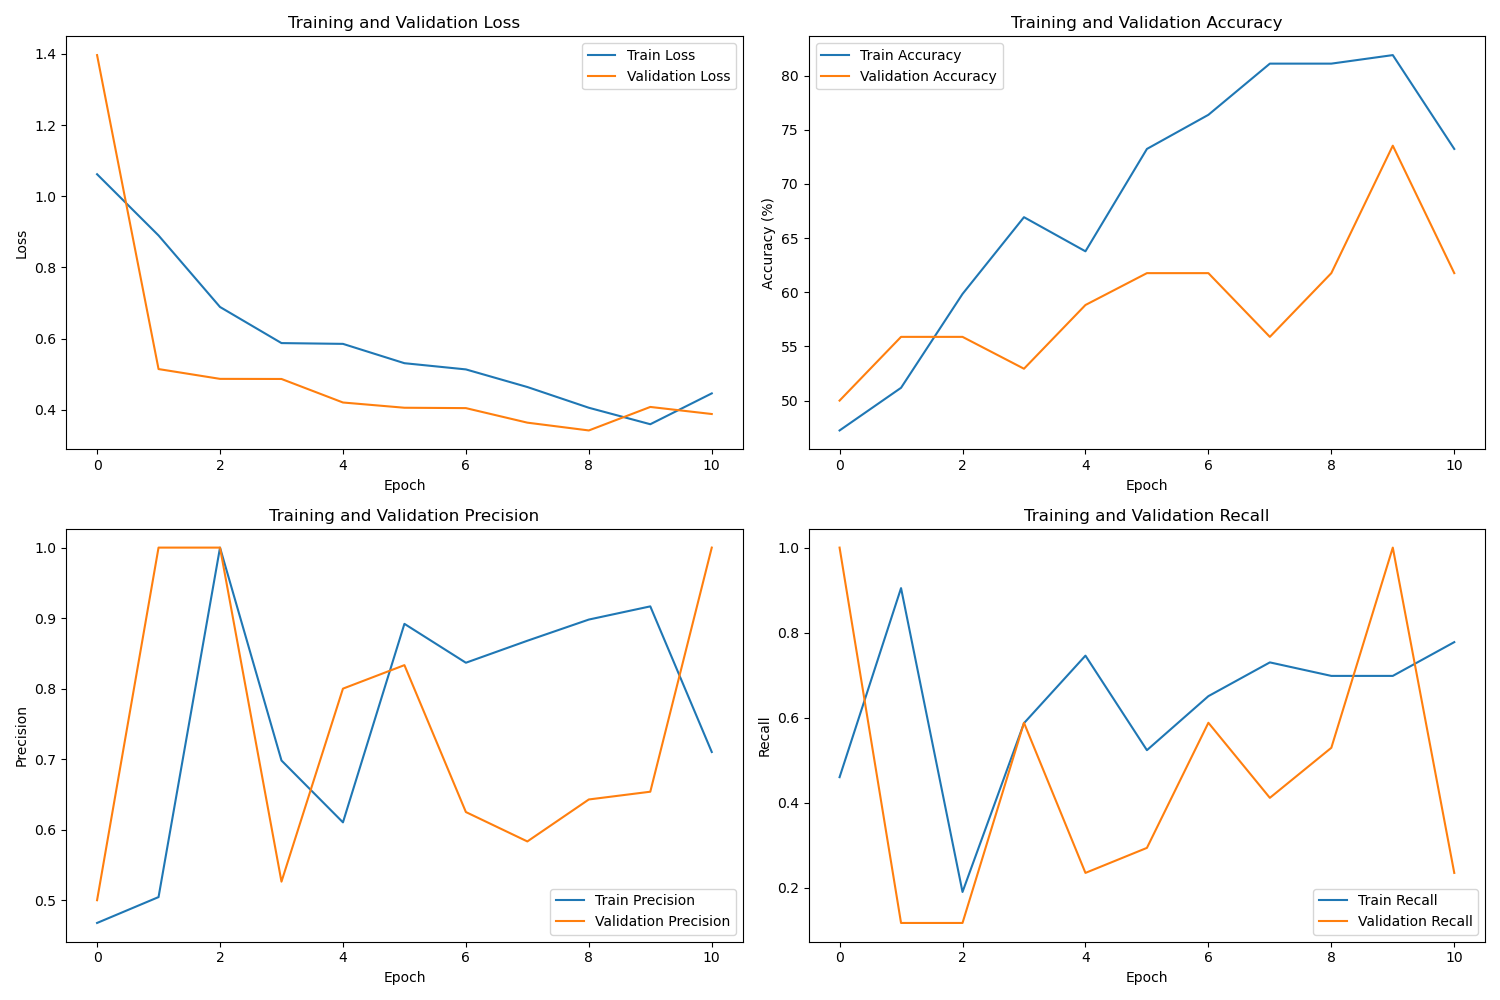

The file beside this chart, header and first rows:
, train_loss, val_loss, train_acc, val_acc, train_precision, train_recall, train_f1, val_precision, val_recall, val_f1, epoch_time, total_time
0, 1.062, 1.397, 47.24, 50.0, 0.4677, 0.4603, 0.464, 0.5, 1.0, 0.6667, 2.328, 20.78
1, 0.8899, 0.5145, 51.18, 55.88, 0.5044, 0.9048, 0.6477, 1.0, 0.1176, 0.2105, 1.801, 20.78
2, 0.6889, 0.487, 59.84, 55.88, 1.0, 0.1905, 0.32, 1.0, 0.1176, 0.2105, 1.683, 20.78
3, 0.5875, 0.4867, 66.93, 52.94, 0.6981, 0.5873, 0.6379, 0.5263, 0.5882, 0.5556, 1.708, 20.78
4, 0.5853, 0.4206, 63.78, 58.82, 0.6104, 0.746, 0.6714, 0.8, 0.2353, 0.3636, 1.718, 20.78
5, 0.531, 0.4059, 73.23, 61.76, 0.8919, 0.5238, 0.66, 0.8333, 0.2941, 0.4348, 1.616, 20.78
6, 0.5136, 0.4048, 76.38, 61.76, 0.8367, 0.6508, 0.7321, 0.625, 0.5882, 0.6061, 2.007, 20.78
7, 0.4641, 0.364, 81.1, 55.88, 0.8679, 0.7302, 0.7931, 0.5833, 0.4118, 0.4828, 1.931, 20.78
8, 0.4058, 0.3421, 81.1, 61.76, 0.898, 0.6984, 0.7857, 0.6429, 0.5294, 0.5806, 1.953, 20.78
9, 0.3595, 0.4081, 81.89, 73.53, 0.9167, 0.6984, 0.7928, 0.6538, 1.0, 0.7907, 1.747, 20.78
10, 0.4462, 0.3883, 73.23, 61.76, 0.7101, 0.7778, 0.7424, 1.0, 0.2353, 0.381, 1.97, 20.78
